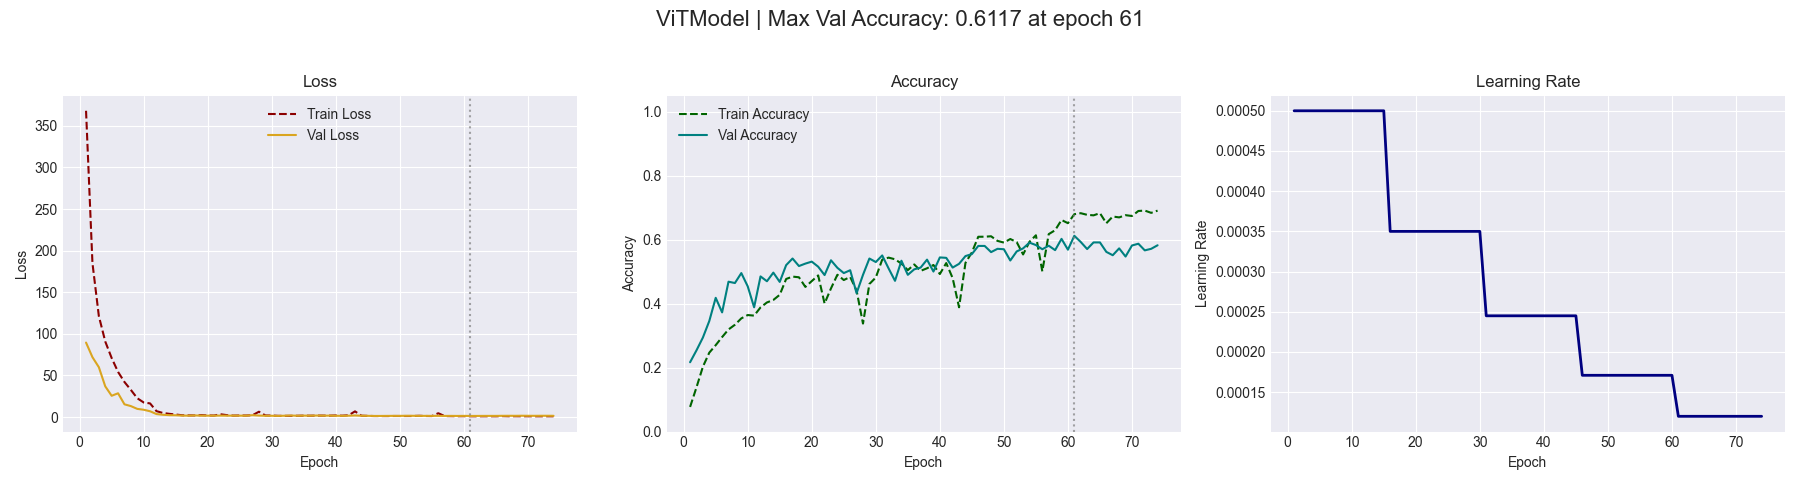

Data behind this chart, as committed beside it:
Epoch, Train Loss, Val Loss, Train Accuracy, Val Accuracy, lr
1, 368.1, 89.55, 0.077, 0.2166, 0.0005
2, 185, 72, 0.1382, 0.2538, 0.0005
3, 121.4, 59.96, 0.2026, 0.2938, 0.0005
4, 90.83, 36.94, 0.2466, 0.3455, 0.0005
5, 70.98, 25.63, 0.27, 0.4179, 0.0005
6, 54.3, 28.61, 0.2952, 0.3724, 0.0005
7, 42.17, 15.35, 0.3191, 0.4683, 0.0005
8, 32.66, 13.22, 0.3337, 0.4641, 0.0005
9, 22.65, 9.876, 0.3537, 0.4952, 0.0005
10, 17.6, 8.835, 0.3641, 0.4538, 0.0005
11, 16.45, 7.018, 0.3623, 0.3883, 0.0005
12, 7.158, 3.643, 0.3879, 0.4848, 0.0005
13, 4.948, 2.81, 0.4034, 0.4697, 0.0005
14, 3.92, 2.325, 0.4112, 0.4966, 0.0005
15, 3.105, 2.221, 0.4274, 0.4676, 0.0005
16, 2.225, 1.833, 0.4768, 0.52, 0.00035
17, 2.064, 1.726, 0.4842, 0.5407, 0.00035
18, 2.019, 2.013, 0.4821, 0.5172, 0.00035
19, 2.361, 1.781, 0.452, 0.5248, 0.00035
20, 2.015, 1.738, 0.4702, 0.531, 0.00035
21, 1.903, 1.733, 0.4879, 0.5152, 0.00035
22, 3.4, 1.843, 0.4002, 0.489, 0.00035
23, 2.365, 1.719, 0.4473, 0.5352, 0.00035
24, 1.823, 1.78, 0.49, 0.5117, 0.00035
25, 1.949, 1.722, 0.4735, 0.4952, 0.00035
26, 1.9, 1.72, 0.4831, 0.5041, 0.00035
27, 2.293, 2.318, 0.4405, 0.4324, 0.00035
28, 6.467, 1.853, 0.3374, 0.4897, 0.00035
29, 2.012, 1.598, 0.4611, 0.5407, 0.00035
30, 1.869, 1.595, 0.4814, 0.5297, 0.00035
31, 1.512, 1.446, 0.5372, 0.5503, 0.000245
32, 1.498, 1.646, 0.5435, 0.5097, 0.000245
33, 1.541, 1.899, 0.5383, 0.471, 0.000245
34, 1.623, 1.617, 0.5248, 0.5338, 0.000245
35, 1.768, 1.79, 0.5044, 0.4897, 0.000245
36, 1.685, 1.686, 0.5222, 0.5069, 0.000245
37, 1.832, 1.886, 0.5021, 0.5124, 0.000245
38, 1.811, 1.713, 0.5102, 0.5372, 0.000245
39, 1.751, 1.788, 0.5205, 0.5, 0.000245
40, 1.979, 1.591, 0.4922, 0.5441, 0.000245
41, 1.713, 1.555, 0.5265, 0.5428, 0.000245
42, 2.212, 1.697, 0.4795, 0.5124, 0.000245
43, 6.906, 1.955, 0.3883, 0.5241, 0.000245
44, 1.702, 1.633, 0.527, 0.5483, 0.000245
45, 1.467, 1.512, 0.5597, 0.5545, 0.000245
46, 1.257, 1.378, 0.6087, 0.58, 0.000171
47, 1.242, 1.381, 0.6088, 0.58, 0.000171
48, 1.23, 1.448, 0.6102, 0.5607, 0.000171
49, 1.329, 1.479, 0.5958, 0.571, 0.000171
50, 1.326, 1.46, 0.5905, 0.5697, 0.000171
51, 1.292, 1.591, 0.6016, 0.5345, 0.000171
52, 1.315, 1.565, 0.5921, 0.5628, 0.000171
53, 1.575, 1.479, 0.5534, 0.5724, 0.000171
54, 1.325, 1.481, 0.593, 0.5903, 0.000171
55, 1.253, 1.466, 0.6133, 0.5828, 0.000171
56, 4.651, 1.523, 0.5006, 0.5697, 0.000171
57, 1.214, 1.427, 0.6169, 0.5807, 0.000171
58, 1.158, 1.451, 0.6291, 0.5669, 0.000171
59, 1.05, 1.4, 0.6611, 0.6021, 0.000171
60, 1.098, 1.472, 0.6511, 0.5683, 0.000171
... 15 more rows
